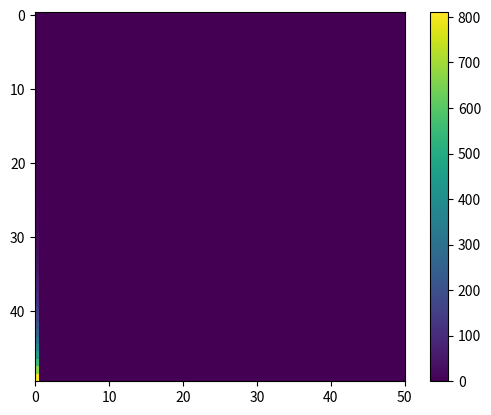
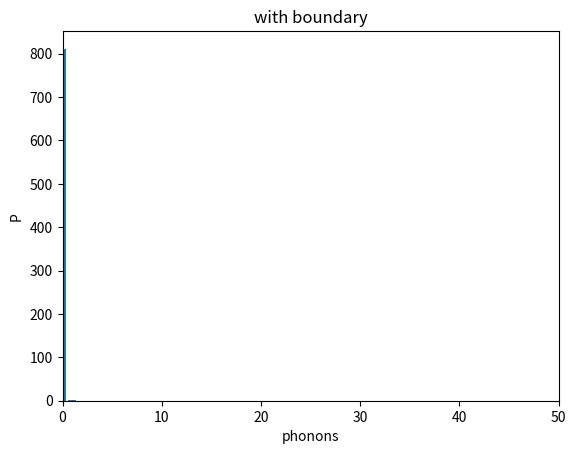

These charts were generated, in order, by the following Python code:
import numpy as np
import matplotlib.pyplot as plt
from math import pi
from math import cos
from math import sin

#N = 60 # N为随机行走的步数
M = 100 # 声子数空间
Z = 50
n = 1 # walker的初始位置
#010
theta_1p = 7*pi/8
theta_1m = 3*pi/8
theta_2 = pi/2
#011
# theta_1p = 3*pi/8
# theta_1m = 1*pi/16
# theta_2 = pi/2
#001
# theta_1p = 3*pi/8
# theta_1m = 7*pi/8
# theta_2 = pi/2
#000
# theta_1p = 9*pi/8 
# theta_1m = 5*pi/8
# theta_2 = pi/2
# 假定自旋向上往左走，自旋向下往右走
# up_left = np.zeros(M)
# down_right = np.zeros(M)
#down_right[n] = 1 # 初始化为声子数在n=100，自旋向下
#R1^1/2 T2 R2 T1 R1^1/2
def walk1(N,n):
	# n为walker的初始位置
	up_left = np.zeros(M)
	down_right = np.zeros(M)
	down_right[n] = 1 
	for i in range(0,N):
		for j in range (0,M):
			if j < n:

				Up = up_left[j]
				Down = down_right[j]
				up_left[j] = np.cos(theta_1m/4) * Up - np.sin(theta_1m/4) * Down
				down_right[j] = np.sin(theta_1m/4) * Up + np.cos(theta_1m/4) * Down
			else:
				
				Up = up_left[j]
				Down = down_right[j]
				up_left[j] = np.cos(theta_1p/4) * Up - np.sin(theta_1p/4) * Down
				down_right[j] = np.sin(theta_1p/4) * Up + np.cos(theta_1p/4) * Down

		up0 = up_left[0] # 	
		up_left = np.delete(up_left,0)
		up_left = np.insert(up_left,len(up_left)-1,0)

		for j in range (0,M):
			Up = up_left[j]
			Down = down_right[j]
			up_left[j] = np.cos(theta_2/2) * Up - np.sin(theta_2/2) * Down
			down_right[j] = np.sin(theta_2/2) * Up + np.cos(theta_2/2) * Down

		down_right = np.insert(down_right,0,up0)
		down_right = np.delete(down_right,len(down_right)-1)
		
		for j in range (0,M):
			if j < n:

				Up = up_left[j]
				Down = down_right[j]
				up_left[j] = np.cos(theta_1m/4) * Up - np.sin(theta_1m/4) * Down
				down_right[j] = np.sin(theta_1m/4) * Up + np.cos(theta_1m/4) * Down
			else:
				
				Up = up_left[j]
				Down = down_right[j]
				up_left[j] = np.cos(theta_1p/4) * Up - np.sin(theta_1p/4) * Down
				down_right[j] = np.sin(theta_1p/4) * Up + np.cos(theta_1p/4) * Down

	p=np.zeros(M)
	for i in range(0,M):
		p[i] = up_left[i]**2 + down_right[i]**2
	print('this is walk 1')
	return(p)
#R2^1/2 T1 R1 T2 R2^1/2

def walk2(N,n):
	# n为walker的初始位置
	up_left = np.zeros(M)
	down_right = np.zeros(M)
	down_right[n] = 1 
	up0 = 0
	for i in range(0,N):
		for j in range (0,M):
			Up = up_left[j]
			Down = down_right[j]
			up_left[j] = np.cos(theta_2/4) * Up - np.sin(theta_2/4) * Down
			down_right[j] = np.sin(theta_2/4) * Up + np.cos(theta_2/4) * Down

		down_right = np.insert(down_right,0,up0)
		down_right = np.delete(down_right,len(down_right)-1)
		
		for j in range (0,M):
			if j < n:

				Up = up_left[j]
				Down = down_right[j]
				up_left[j] = np.cos(theta_1m/2) * Up - np.sin(theta_1m/2) * Down
				down_right[j] = np.sin(theta_1m/2) * Up + np.cos(theta_1m/2) * Down
			else:
				
				Up = up_left[j]
				Down = down_right[j]
				up_left[j] = np.cos(theta_1p/2) * Up - np.sin(theta_1p/2) * Down
				down_right[j] = np.sin(theta_1p/2) * Up + np.cos(theta_1p/2) * Down
		up0 = up_left[0] 
		up_left = np.delete(up_left,0)
		up_left = np.insert(up_left,len(up_left)-1,0)
		down_right[0] = np.sqrt(down_right[0]**2 + up0**2)

		for j in range (0,M):
			Up = up_left[j]
			Down = down_right[j]
			up_left[j] = np.cos(theta_2/4) * Up - np.sin(theta_2/4) * Down
			down_right[j] = np.sin(theta_2/4) * Up + np.cos(theta_2/4) * Down

	p=np.zeros(M)
	for i in range(0,M):
		p[i] = up_left[i]**2 + down_right[i]**2
	print('this is walk 2')
	return(p)

array=np.zeros((Z,M))
for i in range(0,Z):
	array[i]=walk2(i+1,n)
# array_1=np.zeros((M,Z))
# array_1=np.transpose(array)

plt.figure()
plt.xlim(0,Z)
plt.imshow(array)
plt.colorbar()

plt.figure()
t=np.arange(0,M)
p=walk2(Z,n)
print('total pro',sum(p))
plt.title('with boundary')
plt.xlabel('phonons')
plt.ylabel('P')
plt.xlim(0,Z)
plt.bar(t,p,width=0.8)

plt.show()

# p=np.zeros(M)
# for i in range(0,M):
# 	p[i] = up_left[i]**2 + down_right[i]**2
# t=np.arange(0,M)
# print('total pro',sum(p))
# plt.title('with boundary')
# plt.xlabel('phonons')
# plt.ylabel('P')
# plt.xlim(0,50)
# plt.bar(t,p,width=0.8)
# plt.show()


